Photos from the image-classification dataset "final_dataset" in the GitHub repository k-sailee/LeafDiseaseDataset. Its 10 classes are: alternaria leaf blight, anthracnose, chlorosis, dried leaf, healthy, initial stage, leaf blight, leaf spot, pest damage, rust diseases.

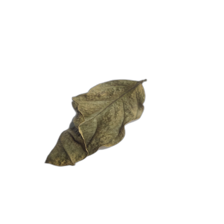
Label: dried leaf

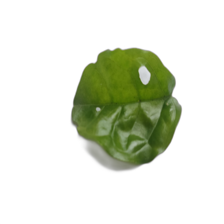
Label: pest damage

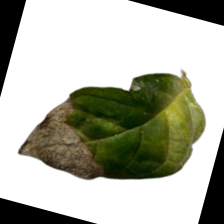
Label: leaf blight

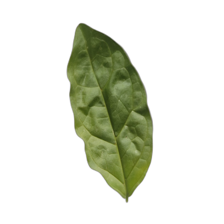
Label: healthy

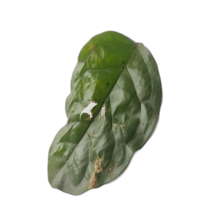
Label: leaf spot

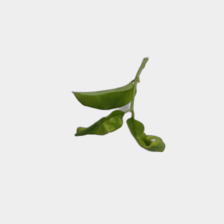
Label: initial stage
